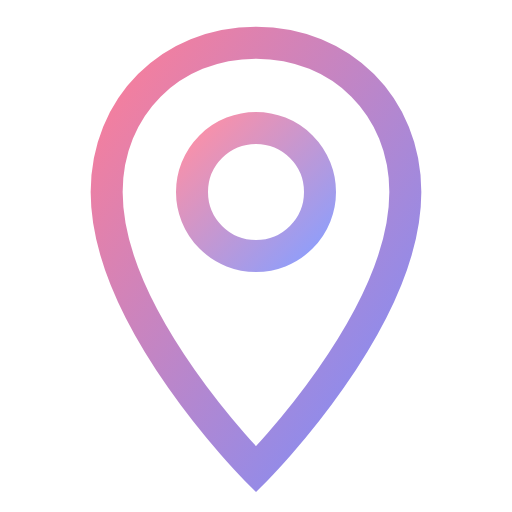
t = 0.00 s
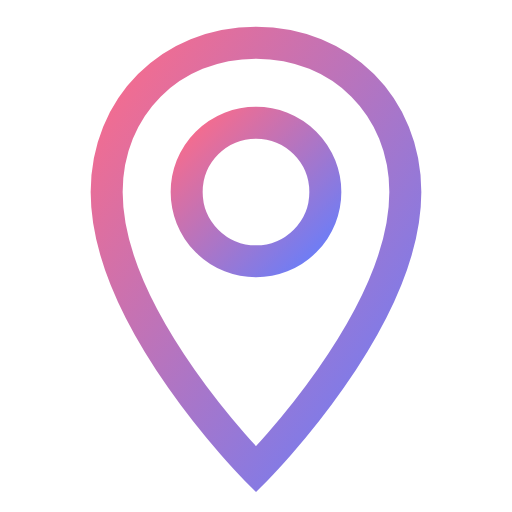
t = 0.50 s
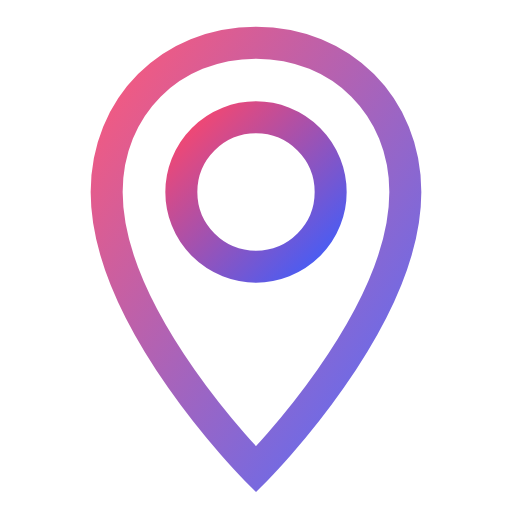
t = 1.00 s
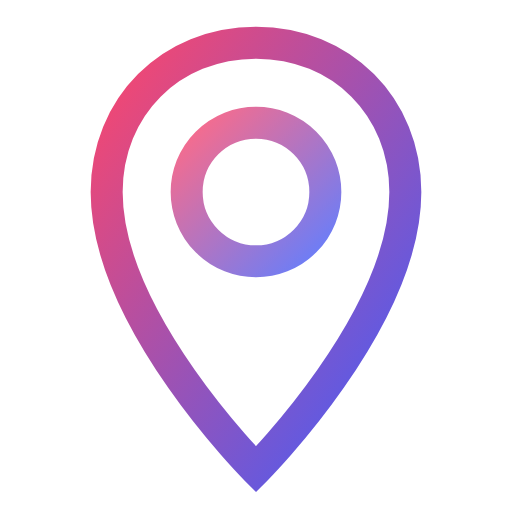
t = 1.50 s
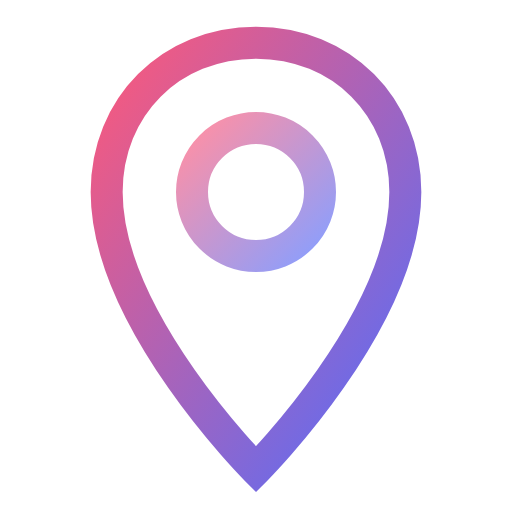
t = 2.00 s
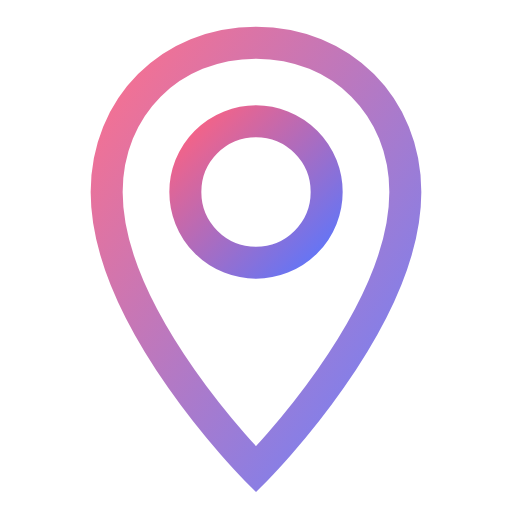
t = 2.63 s

The animated SVG that drew these frames (rendered in a browser with its animation timeline set to each time). Animation: 5 SMIL elements (animate=5); one cycle of 3.00 s, repeats indefinitely.

<svg viewBox="0 0 24 24" width="24" height="24" fill="none" xmlns="http://www.w3.org/2000/svg">
  <defs>
    <linearGradient id="crispr-anim-gradient" x1="0%" y1="0%" x2="100%" y2="100%">
      <stop offset="0%" style="stop-color:#fc466b;stop-opacity:1" />
      <stop offset="100%" style="stop-color:#3f5efb;stop-opacity:1" />
    </linearGradient>
  </defs>
  <path d="M12 2C8 2 5 5 5 9c0 6 7 13 7 13s7-7 7-13c0-4-3-7-7-7z" stroke="url(#crispr-anim-gradient)" stroke-width="1.5">
    <animate attributeName="opacity" values="0.7;1;0.7" dur="3s" repeatCount="indefinite"/>
  </path>
  <circle cx="12" cy="9" r="3" stroke="url(#crispr-anim-gradient)" stroke-width="1.5">
    <animate attributeName="r" values="3;3.5;3" dur="2s" repeatCount="indefinite"/>
    <animate attributeName="opacity" values="0.6;1;0.6" dur="2s" repeatCount="indefinite"/>
  </circle>
  <path d="M12 6v6" stroke="url(#crispr-anim-gradient)" stroke-width="1.5">
    <animate attributeName="opacity" values="1;0.4;1" dur="1.5s" repeatCount="indefinite"/>
  </path>
  <path d="M9 9h6" stroke="url(#crispr-anim-gradient)" stroke-width="1.5">
    <animate attributeName="opacity" values="1;0.4;1" dur="1.5s" repeatCount="indefinite" begin="0.5s"/>
  </path>
</svg>
